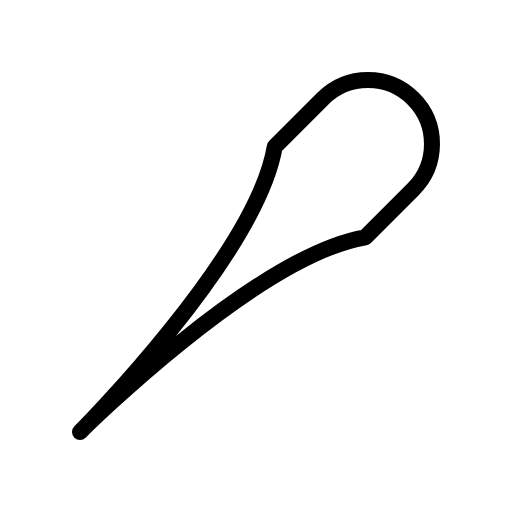
t = 0.00 s
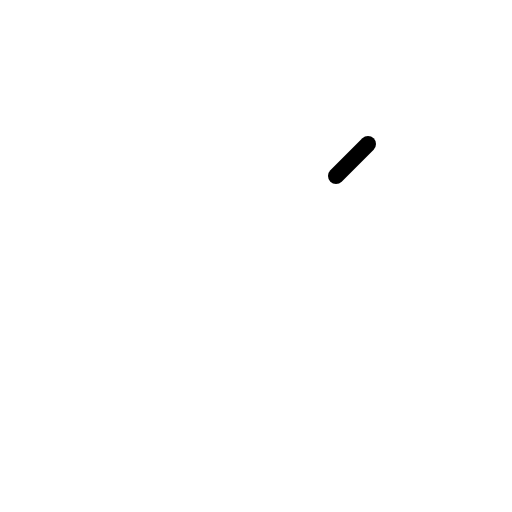
t = 0.30 s
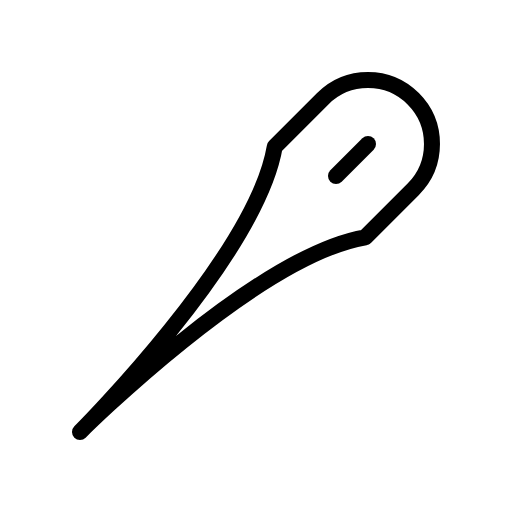
t = 0.68 s
t = 1.05 s: frame unchanged from t = 0.68 s, image omitted
t = 1.43 s: frame unchanged from t = 0.68 s, image omitted

The animated SVG that drew these frames (rendered in a browser with its animation timeline set to each time). Animation: 1 CSS @keyframes rule; one cycle of 1.80 s, repeats indefinitely.

<svg xmlns="http://www.w3.org/2000/svg" viewBox="0 0 256 256">
  <style>
    .draw-line {
      stroke-dasharray: 2000;
      stroke-dashoffset: 0;
    }
    svg:hover .draw-line {
      animation: phosphor-draw-in 1.5s ease-in-out infinite alternate;
    }
    @keyframes phosphor-draw-in {
      0%   { stroke-dashoffset: 2000; }
      100% { stroke-dashoffset: 0; }
    }
  </style><rect width="256" height="256" fill="none"/><line x1="184" y1="72" x2="168" y2="88" fill="none" stroke="currentColor" stroke-linecap="round" stroke-linejoin="round" stroke-width="8" class="draw-line" pathLength="1" style="animation-delay: 0s"/><path d="M182.63,118.63l24-24a32,32,0,0,0-45.26-45.26l-24,24C128,128,40,216,40,216S128,128,182.63,118.63Z" fill="none" stroke="currentColor" stroke-linecap="round" stroke-linejoin="round" stroke-width="8" class="draw-line" pathLength="1" style="animation-delay: 0.3s"/></svg>
